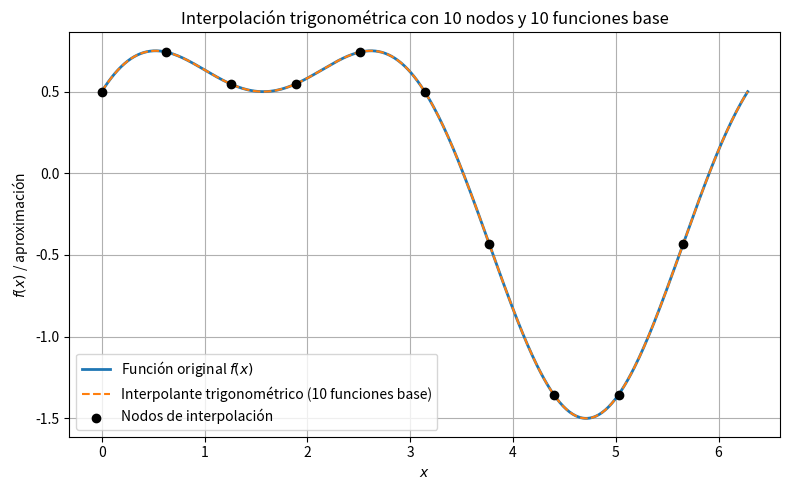

Here is the Python script that generated this plot:
import numpy as np
import matplotlib.pyplot as plt

# Número de nodos de interpolación y funciones base
N = 10
x_nodes = np.linspace(0, 2 * np.pi, N, endpoint=False)

# Función periódica a interpolar
def f(x):
    return np.sin(x) + 0.5 * np.cos(2 * x)

y_nodes = f(x_nodes)

# Definir las 10 funciones base: 1, cos(kx), sin(kx) para k = 1, 2, 3, 4, más cos(5x)
def phi_0(x): return np.ones_like(x)
def phi_1(x): return np.cos(x)
def phi_2(x): return np.sin(x)
def phi_3(x): return np.cos(2 * x)
def phi_4(x): return np.sin(2 * x)
def phi_5(x): return np.cos(3 * x)
def phi_6(x): return np.sin(3 * x)
def phi_7(x): return np.cos(4 * x)
def phi_8(x): return np.sin(4 * x)
def phi_9(x): return np.cos(5 * x)

# Lista de funciones base
basis_funcs = [phi_0, phi_1, phi_2, phi_3, phi_4, phi_5, phi_6, phi_7, phi_8, phi_9]

# Construir la matriz del sistema A[i,j] = phi_j(x_i)
A = np.column_stack([phi(x_nodes) for phi in basis_funcs])

# Resolver el sistema A @ a = y_nodes para obtener los coeficientes
coeffs = np.linalg.solve(A, y_nodes)

# Construir el interpolante como combinación lineal
def interpolante(x):
    return sum(coeffs[j] * basis_funcs[j](x) for j in range(N))

# Malla para graficar
x_plot = np.linspace(0, 2 * np.pi, 400)
y_true = f(x_plot)
y_interp = interpolante(x_plot)

# Graficar
plt.figure(figsize=(8, 5))
plt.plot(x_plot, y_true, label='Función original $f(x)$', linewidth=2)
plt.plot(x_plot, y_interp, '--', label='Interpolante trigonométrico (10 funciones base)')
plt.scatter(x_nodes, y_nodes, color='black', zorder=5, label='Nodos de interpolación')
plt.title('Interpolación trigonométrica con 10 nodos y 10 funciones base')
plt.xlabel('$x$')
plt.ylabel('$f(x)$ / aproximación')
plt.grid(True)
plt.legend()
plt.tight_layout()
plt.show()
